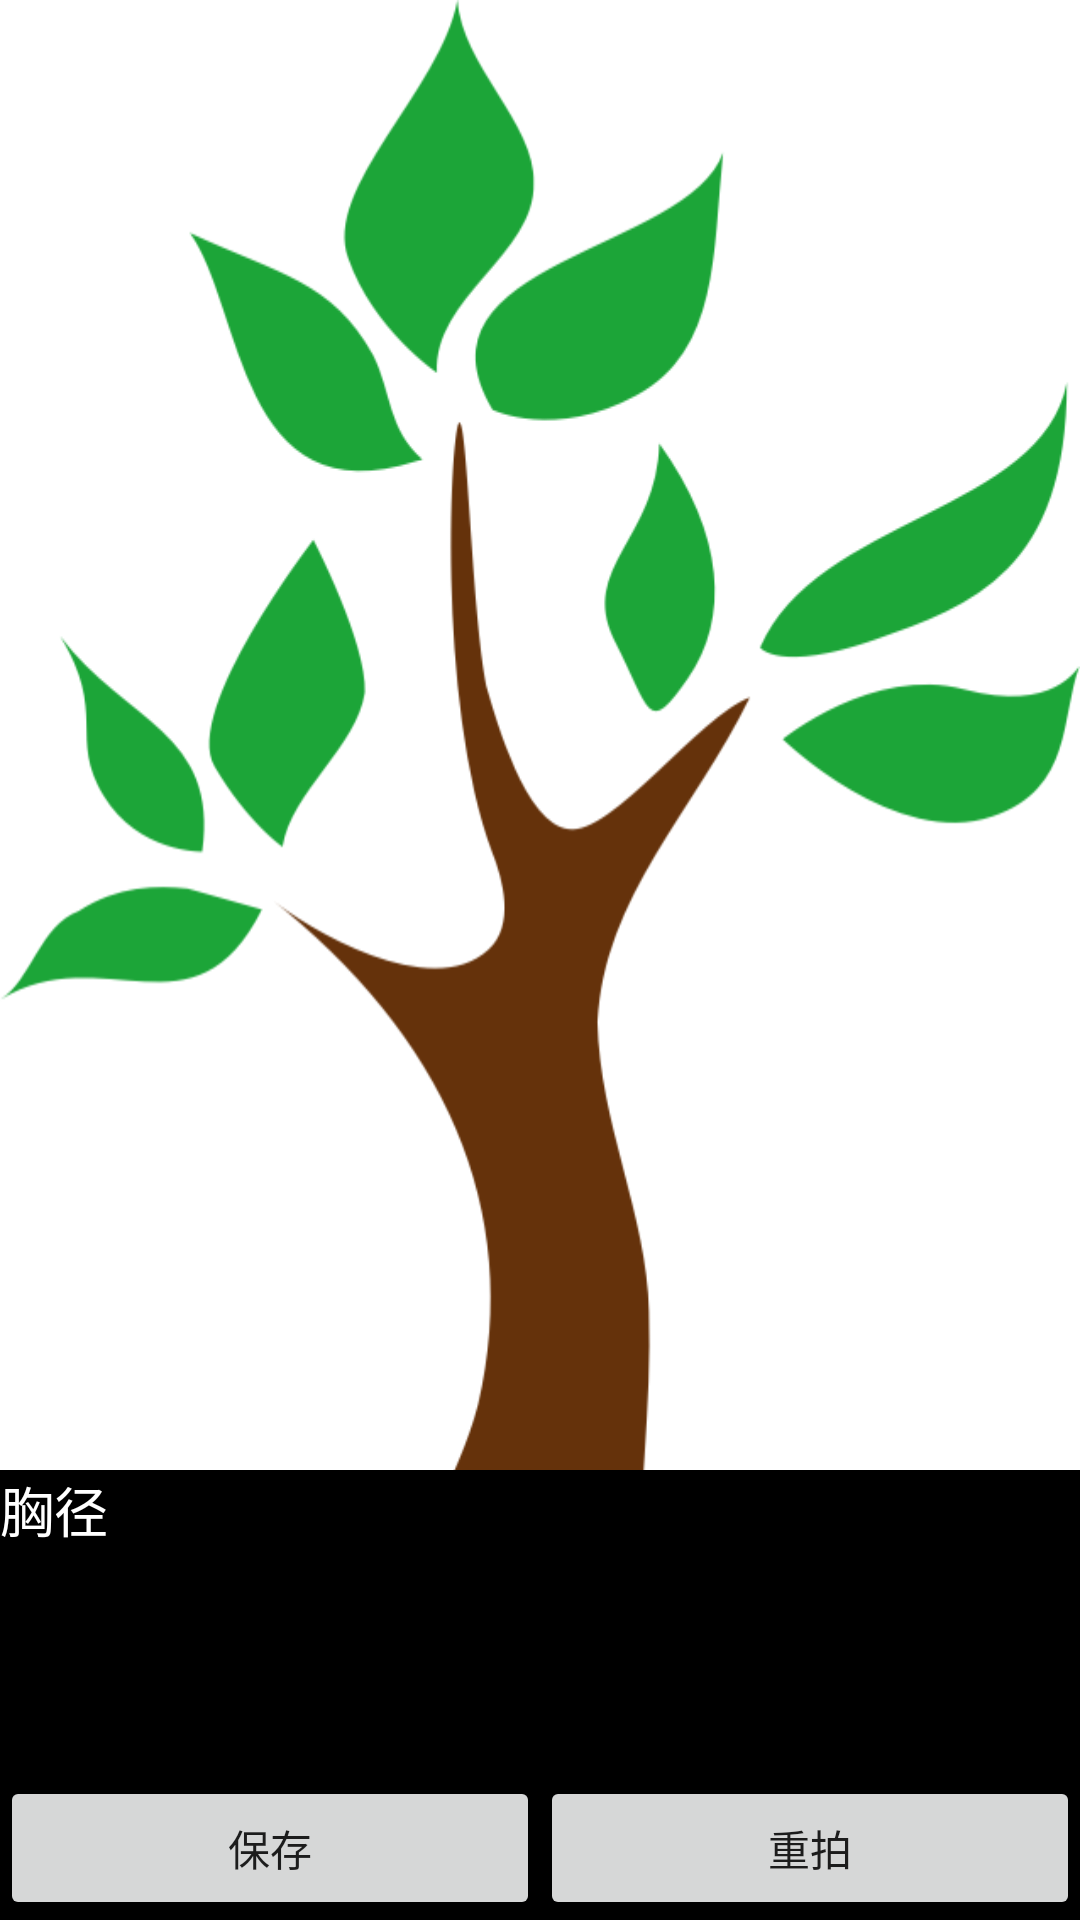

Produce the Android XML layout that renders to this screen, including the resource entries it uses.
<!-- AndroidManifest.xml: application theme MaterialTheme -->
<!-- res/layout/fragment_result.xml -->
<?xml version="1.0" encoding="utf-8"?>
<RelativeLayout xmlns:android="http://schemas.android.com/apk/res/android"
             android:layout_width="match_parent"
             android:layout_height="match_parent"
>

    <FrameLayout
            android:id="@+id/result_imagelayout"
            android:layout_width="match_parent"
            android:layout_height="match_parent"
            android:layout_above="@+id/result_bottom_bar"
    >

        <ImageView
                android:id="@+id/result_imageview"
                android:layout_width="match_parent"
                android:layout_height="match_parent"
        />
    </FrameLayout>

    <RelativeLayout
            android:id="@+id/result_bottom_bar"
            android:layout_width="match_parent"
            android:layout_height="150dp"
            android:background="#000000"
            android:orientation="vertical"
            android:layout_alignParentBottom="true"
            android:baselineAligned="false"
    >

        <TextView
                android:id="@+id/result_text"
                android:text="胸径"
                android:textSize="18sp"
                android:layout_width="match_parent"
                android:layout_height="wrap_content"
                android:textColor="#ffffff"
        />

        <LinearLayout
                android:layout_width="match_parent"
                android:layout_height="wrap_content"
                android:orientation="horizontal"
                android:layout_alignParentBottom="true"
        >

            <Button
                    android:id="@+id/result_save"
                    android:layout_width="wrap_content"
                    android:layout_height="wrap_content"
                    android:layout_weight="1"
                    android:text="保存"/>
            <Button
                    android:id="@+id/result_cancel"
                    android:layout_width="wrap_content"
                    android:layout_height="wrap_content"
                    android:layout_weight="1"
                    android:text="重拍"/>

        </LinearLayout>


    </RelativeLayout>


</RelativeLayout>
<!-- resources referenced by this layout -->
<resources>
  <style name="MaterialTheme" parent="Theme.AppCompat.Light.NoActionBar">
          <item name="android:windowFullscreen">true</item>
          <item name="android:windowBackground">@mipmap/icon_splash</item>
      </style>
</resources>
